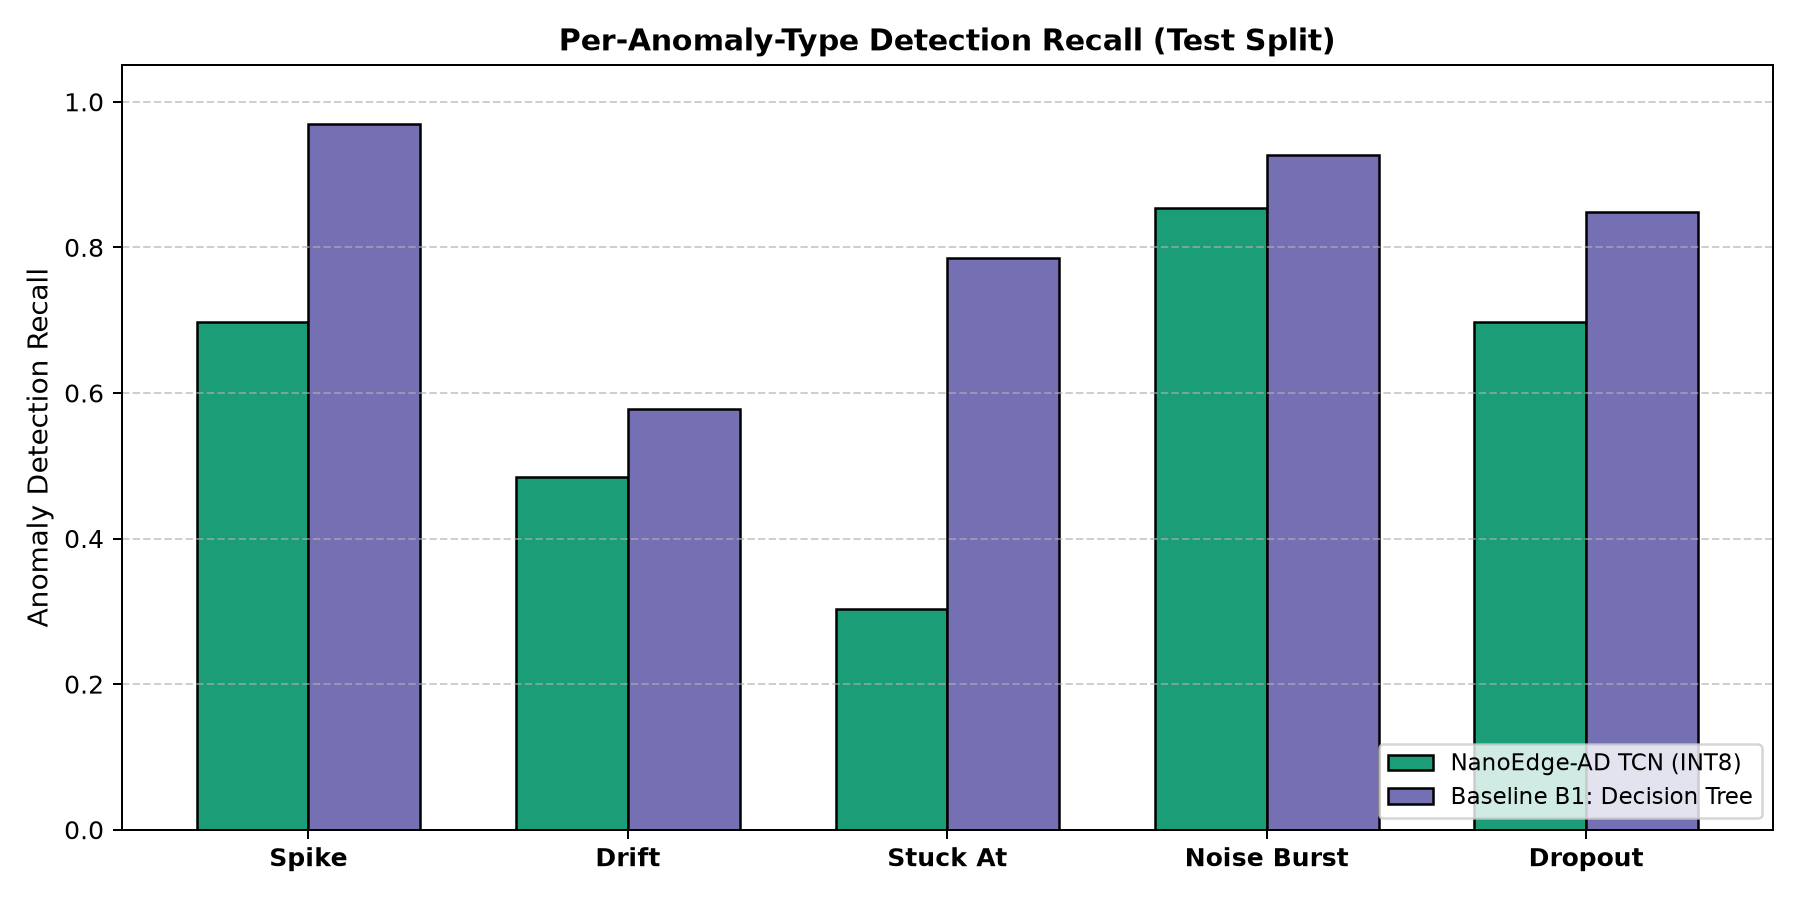

The table this chart was drawn from, first rows:
anomaly_type, sample_count, TCN_INT8_Recall, DecisionTree_Recall, Advantage
spike, 33, 0.697, 0.9697, -0.2727
drift, 64, 0.4844, 0.5781, -0.09375
stuck_at, 56, 0.3036, 0.7857, -0.4821
noise_burst, 55, 0.8545, 0.9273, -0.07273
dropout, 53, 0.6981, 0.8491, -0.1509
